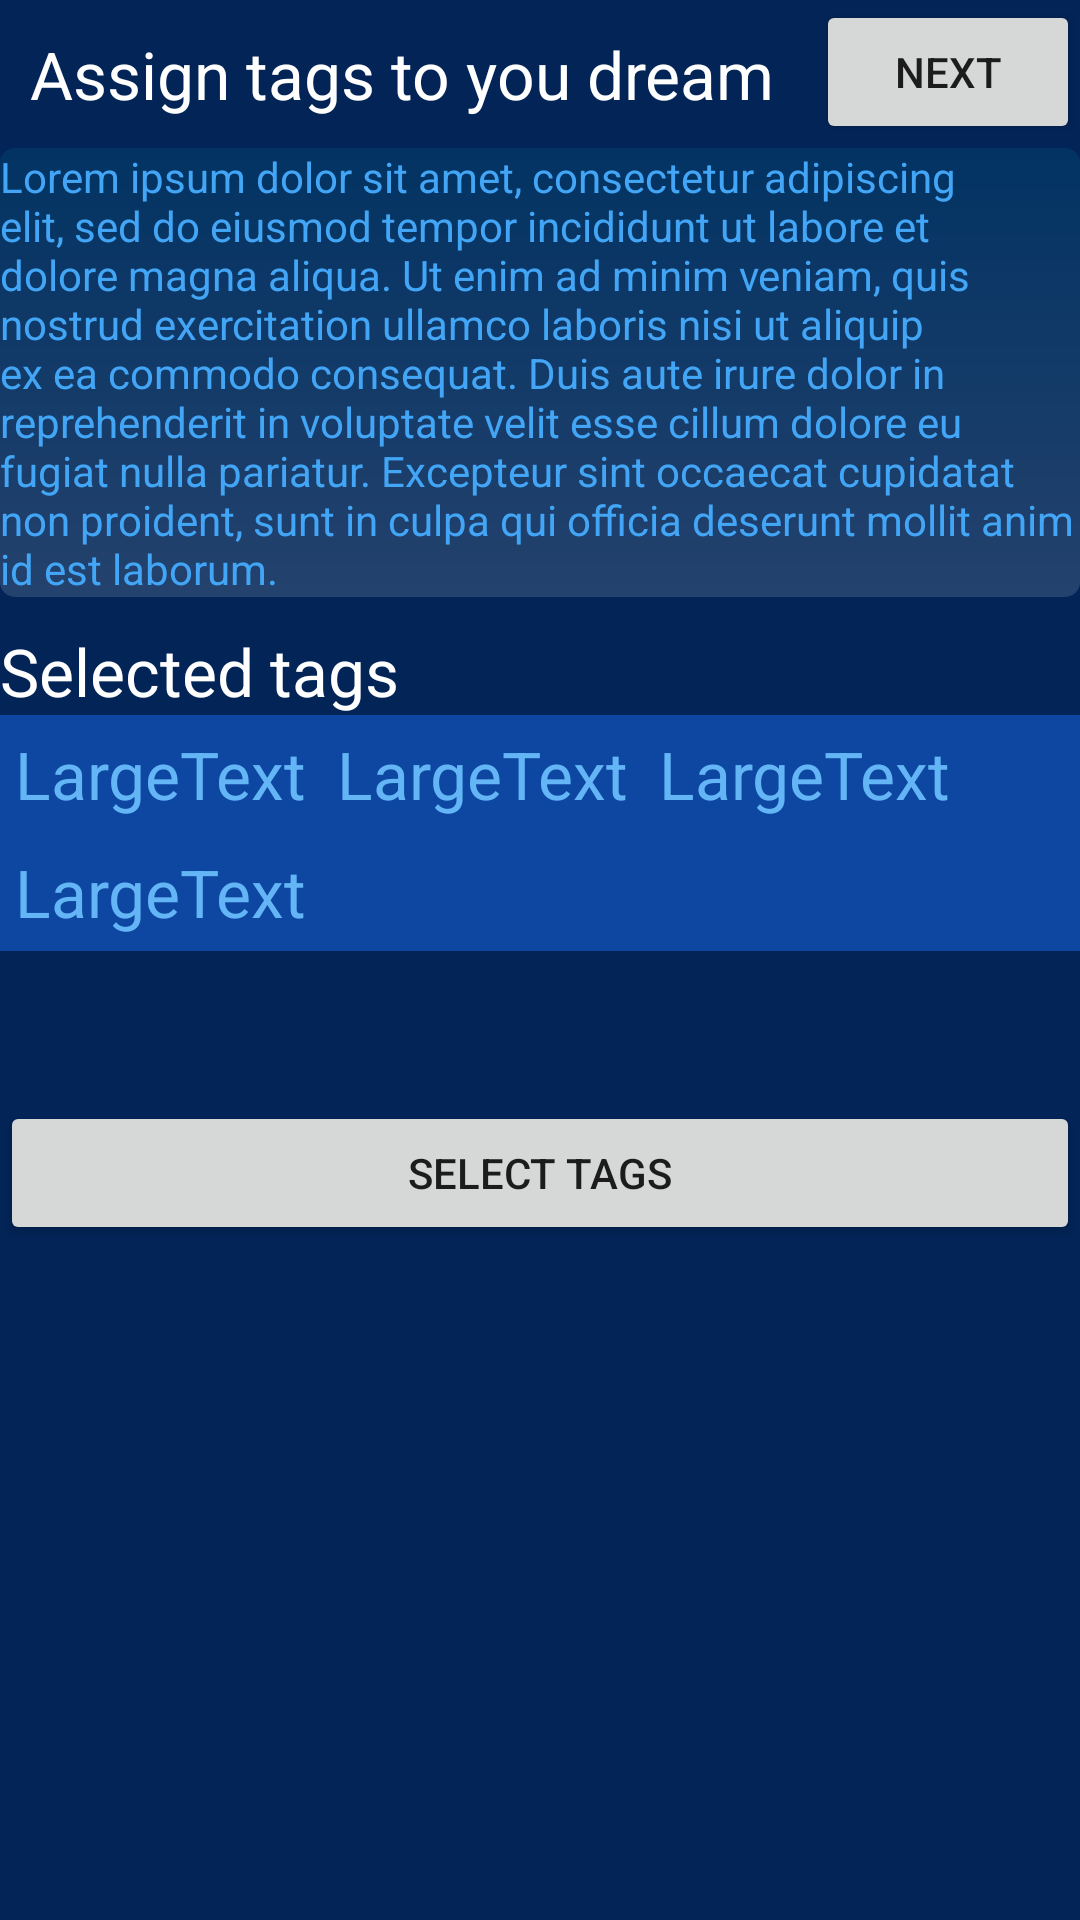

Layout XML and referenced resources for this Android screen:
<!-- AndroidManifest.xml: application theme AppTheme -->
<!-- res/layout/fragment_tag_selection.xml -->
<LinearLayout xmlns:android="http://schemas.android.com/apk/res/android"
    xmlns:tools="http://schemas.android.com/tools"
    android:layout_width="fill_parent"
    android:layout_height="fill_parent"
    android:background="@color/background"
    tools:context="com.mysogni.mysogni.fragments.TagSelectionFragment">


    <GridLayout
        android:layout_width="match_parent"
        android:layout_height="fill_parent"
        android:columnCount="2"
        android:rowCount="20">

        <RelativeLayout
            android:orientation="horizontal"
            android:layout_width="match_parent"
            android:layout_height="wrap_content"
            android:layout_row="0"
            android:layout_column="0">

            <TextView
                android:layout_width="wrap_content"
                android:layout_height="wrap_content"
                android:ems="11"
                android:layout_columnSpan="1"
                android:textAppearance="?android:attr/textAppearanceLarge"
                android:text="@string/assigntags"
                android:textColor="@color/whiteText"
                android:id="@+id/textView4"
                android:layout_row="1"
                android:gravity="left"
                android:layout_column="0"
                android:padding="10dp"
                android:layout_alignParentLeft="true" />

            <Button
                android:layout_columnSpan="1"
                android:layout_width="wrap_content"
                android:layout_height="wrap_content"
                android:text="@string/next"
                android:id="@+id/gotoSavedDream"
                android:layout_row="1"
                android:layout_column="1"
                android:layout_alignParentRight="true" />

        </RelativeLayout>



        <TextView
            android:layout_width="match_parent"
            android:layout_height="wrap_content"
            android:textAppearance="?android:attr/textAppearanceSmall"
            android:textColor="@color/primaryBlue"
            android:text="Lorem ipsum dolor sit amet, consectetur adipiscing elit, sed do eiusmod tempor incididunt ut labore et dolore magna aliqua. Ut enim ad minim veniam, quis nostrud exercitation ullamco laboris nisi ut aliquip ex ea commodo consequat. Duis aute irure dolor in reprehenderit in voluptate velit esse cillum dolore eu fugiat nulla pariatur. Excepteur sint occaecat cupidatat non proident, sunt in culpa qui officia deserunt mollit anim id est laborum."
            android:id="@+id/textView3"
            android:ems="20"
            android:layout_row="1"
            android:gravity="start"
            android:layout_column="0"
            android:layout_columnSpan="2"
            android:background="@drawable/dream_text_style"/>

        <TextView
            android:layout_width="wrap_content"
            android:layout_height="wrap_content"
            android:textAppearance="?android:attr/textAppearanceLarge"
            android:text="@string/selectedTags"
            android:textColor="@color/whiteText"
            android:id="@+id/textView7"
            android:layout_row="2"
            android:layout_column="0"
            android:paddingTop="10dp" />

        <GridLayout
            android:layout_width="match_parent"
            android:layout_height="wrap_content"
            android:layout_row="3"
            android:background="@color/colorPrimaryDark"
            android:layout_column="0"
            android:columnCount="3"
            android:rowCount="4">

            <TextView
                android:layout_width="wrap_content"
                android:layout_height="wrap_content"
                android:textAppearance="?android:attr/textAppearanceLarge"
                android:text="LargeText"
                android:id="@+id/textView2"
                android:layout_row="0"
                style="@style/selectedTag"
                android:layout_column="0" />

            <TextView
                android:layout_width="wrap_content"
                android:layout_height="wrap_content"
                android:textAppearance="?android:attr/textAppearanceLarge"
                android:text="LargeText"
                android:id="@+id/textView5"
                android:layout_row="0"
                style="@style/selectedTag"
                android:layout_column="1" />

            <TextView
                android:layout_width="wrap_content"
                android:layout_height="wrap_content"
                android:textAppearance="?android:attr/textAppearanceLarge"
                android:text="LargeText"
                android:id="@+id/textView6"
                android:layout_row="0"
                style="@style/selectedTag"
                android:layout_column="2" />

            <TextView
                android:layout_width="wrap_content"
                android:layout_height="wrap_content"
                android:textAppearance="?android:attr/textAppearanceLarge"
                android:text="LargeText"
                android:id="@+id/textView"
                android:layout_row="1"
                style="@style/selectedTag"
                android:layout_column="0" />
        </GridLayout>

        <Button
            android:text="@string/select_tags"
            android:layout_width="match_parent"
            android:layout_height="wrap_content"
            android:layout_column="0"
            android:layout_row="4"
            android:layout_marginTop="50dp"
            android:id="@+id/selectTagsButton" />

    </GridLayout>
</LinearLayout>
<!-- resources referenced by this layout -->
<resources>
  <color name="background">#022457</color>
  <color name="colorPrimaryDark">#0D47A1</color>
  <color name="primaryBlue">#42A5F5</color>
  <color name="whiteText">#FFFFFF</color>
  <!-- drawable dream_text_style (drawable) -->
  <?xml version="1.0" encoding="utf-8"?>
  <shape xmlns:android="http://schemas.android.com/apk/res/android"
      android:thickness="0dp"
      android:shape="rectangle">
  
      <corners android:radius="5dp" />
      <gradient
          android:startColor="#1100FFFF"
          android:endColor="#22FFFFFF"
          android:type="linear"
          android:angle="270"/>
  </shape>
  <string name="assigntags">Assign tags to you dream</string>
  <string name="next">Next</string>
  <string name="select_tags">Select tags</string>
  <string name="selectedTags">Selected tags</string>
  <style name="selectedTag">
          <item name="android:textColor">@color/colorAccent</item>
          <item name="android:padding">5dp</item>
      </style>
  <style name="AppTheme" parent="Theme.AppCompat.Light.DarkActionBar">
          
          <item name="colorPrimary">@color/colorPrimary</item>
          <item name="colorPrimaryDark">@color/colorPrimaryDark</item>
          <item name="colorAccent">@color/colorAccent</item>
      </style>
  <color name="colorAccent">#64b5f6</color>
  <color name="colorPrimary">#1565C0</color>
</resources>
